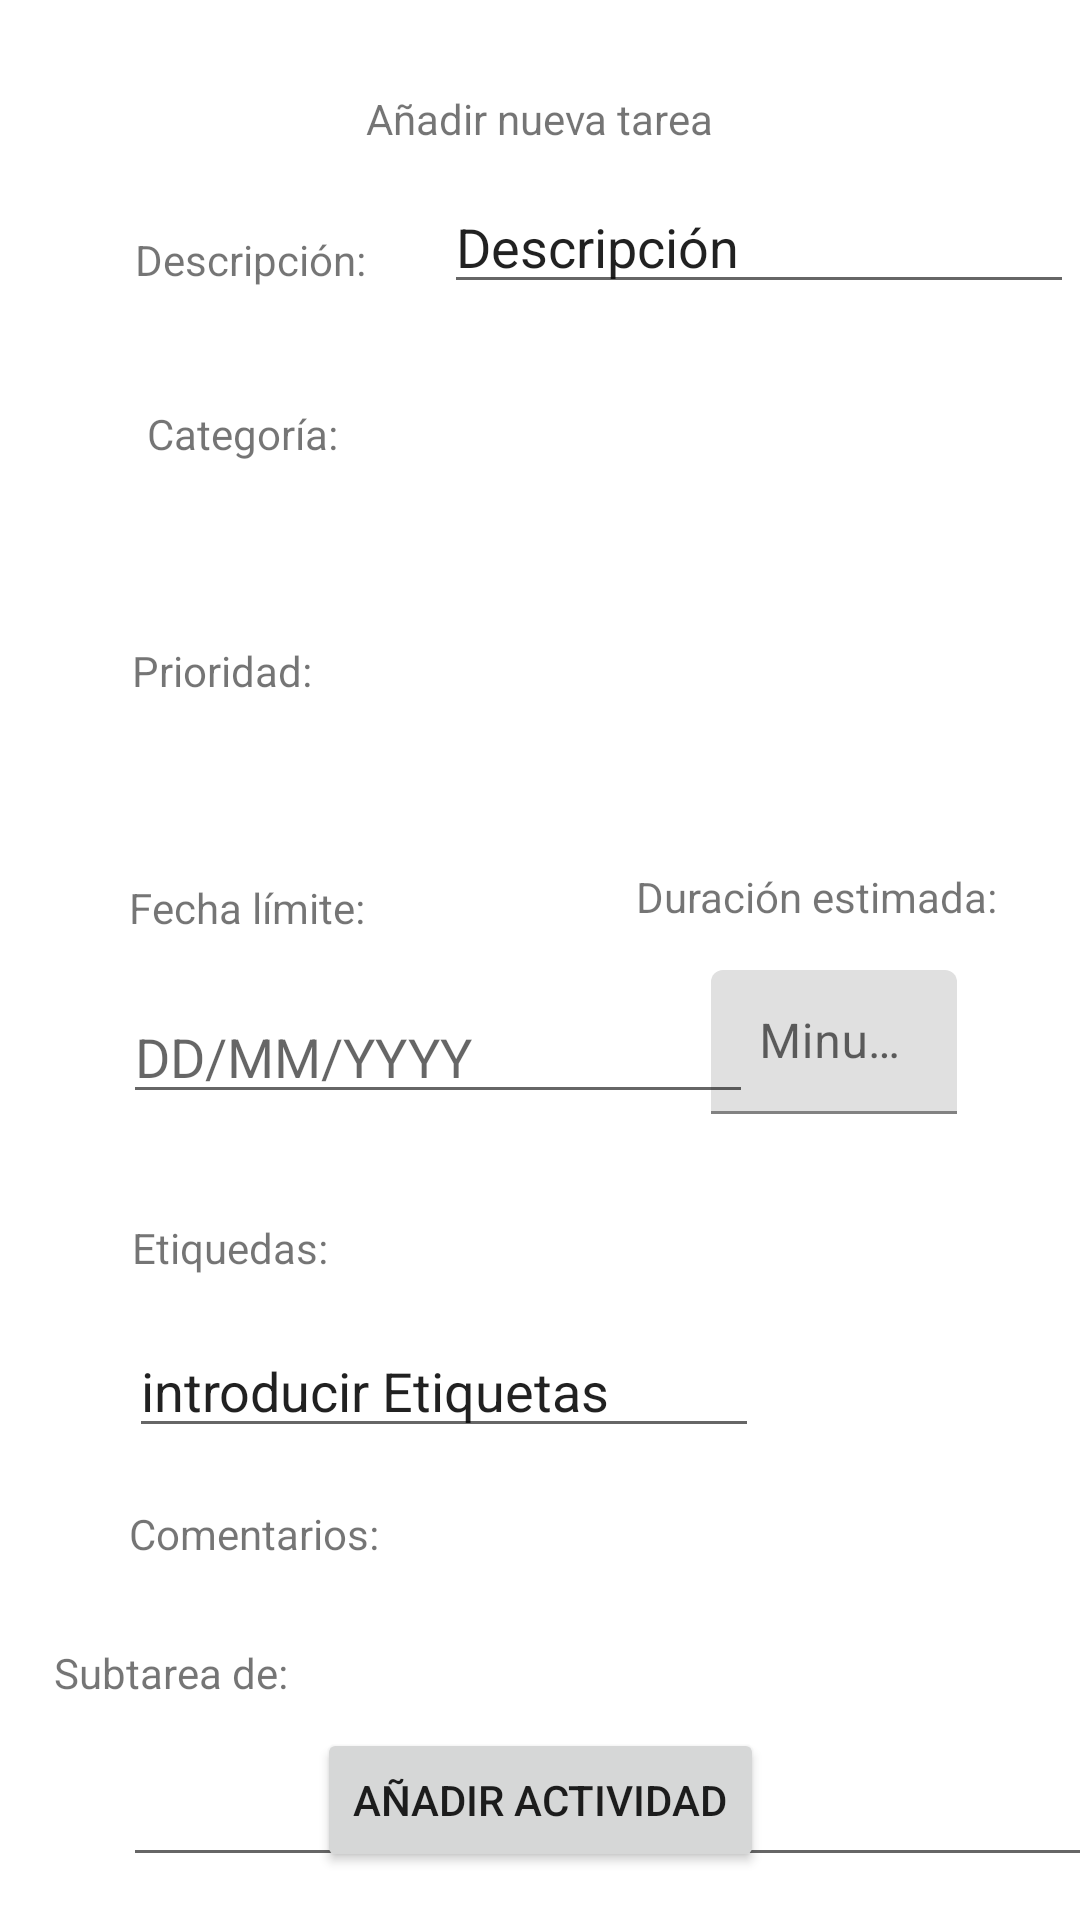

Produce the Android XML layout that renders to this screen, including the resource entries it uses.
<!-- AndroidManifest.xml: application theme Theme.OrganizadorTareas -->
<!-- res/layout/activity_anadir_actividad.xml -->
<?xml version="1.0" encoding="utf-8"?>
<androidx.constraintlayout.widget.ConstraintLayout xmlns:android="http://schemas.android.com/apk/res/android"
    xmlns:app="http://schemas.android.com/apk/res-auto"
    xmlns:tools="http://schemas.android.com/tools"
    android:layout_width="match_parent"
    android:layout_height="match_parent">

    <TextView
        android:id="@+id/label_descripcion"
        android:layout_width="wrap_content"
        android:layout_height="wrap_content"
        android:layout_marginStart="45dp"
        android:layout_marginTop="77dp"
        android:text="Descripción:"
        app:layout_constraintStart_toStartOf="parent"
        app:layout_constraintTop_toTopOf="parent" />

    <TextView
        android:id="@+id/label_prioridad"
        android:layout_width="wrap_content"
        android:layout_height="wrap_content"
        android:layout_marginStart="44dp"
        android:layout_marginTop="60dp"
        android:text="Prioridad:"
        app:layout_constraintStart_toStartOf="parent"
        app:layout_constraintTop_toBottomOf="@+id/label_categoria" />


    <com.google.android.material.textfield.TextInputLayout
        android:id="@+id/editTextNumber_duracion_estimada_layout"
        android:layout_width="82dp"
        android:layout_height="48dp"
        android:layout_marginTop="15dp"
        android:layout_marginEnd="41dp"
        app:layout_constraintEnd_toEndOf="parent"
        app:layout_constraintTop_toBottomOf="@+id/label_tiempo_estimado"
        >

    <EditText
        android:id="@+id/editTextNumber_duracion_estimada"
        android:layout_height="match_parent"
        android:layout_width="match_parent"
        android:hint="Minutos"
        android:ems="10"
        android:inputType="number"
         />

    </com.google.android.material.textfield.TextInputLayout>


    <TextView
        android:id="@+id/label_etiquetas"
        android:layout_width="wrap_content"
        android:layout_height="wrap_content"
        android:layout_marginStart="44dp"
        android:layout_marginTop="35dp"
        android:text="Etiquedas: "
        app:layout_constraintStart_toStartOf="parent"
        app:layout_constraintTop_toBottomOf="@+id/editTextDate_fecha_limite" />

    <EditText
        android:id="@+id/editTextDate_fecha_limite"
        android:layout_width="wrap_content"
        android:layout_height="wrap_content"
        android:layout_marginStart="41dp"
        android:layout_marginTop="18dp"
        android:hint="DD/MM/YYYY"
        android:ems="10"
        android:inputType="date"
        app:layout_constraintStart_toStartOf="parent"
        app:layout_constraintTop_toBottomOf="@+id/label_fecha_limite" />

    <androidx.appcompat.widget.AppCompatSpinner
        android:id="@+id/spn_prioridad"
        android:layout_width="234dp"
        android:layout_height="48dp"
        android:layout_marginStart="40dp"
        android:layout_marginTop="32dp"
        android:background="@drawable/spinner_background"
        android:spinnerMode="dropdown"
        app:layout_constraintStart_toEndOf="@+id/label_prioridad"
        app:layout_constraintTop_toBottomOf="@+id/spn_categoria" />

    <TextView
        android:id="@+id/label_tarea_padre"
        android:layout_width="wrap_content"
        android:layout_height="wrap_content"
        android:layout_marginStart="43dp"
        android:layout_marginEnd="289dp"
        android:layout_marginBottom="9dp"
        android:text="Subtarea de:"
        app:layout_constraintBottom_toTopOf="@+id/button_anadir_actividad_menu_actividad"
        app:layout_constraintEnd_toEndOf="parent"
        app:layout_constraintStart_toStartOf="parent" />

    <TextView
        android:id="@+id/label_categoria"
        android:layout_width="wrap_content"
        android:layout_height="wrap_content"
        android:layout_marginStart="49dp"
        android:layout_marginTop="39dp"
        android:text="Categoría:"
        app:layout_constraintStart_toStartOf="parent"
        app:layout_constraintTop_toBottomOf="@+id/label_descripcion" />

    <EditText
        android:id="@+id/editTextTextMultiLine_comentarios"
        android:layout_width="347dp"
        android:layout_height="90dp"
        android:layout_marginStart="41dp"
        android:layout_marginTop="15dp"
        android:ems="10"
        android:gravity="start|top"
        android:inputType="textMultiLine"
        app:layout_constraintStart_toStartOf="parent"
        app:layout_constraintTop_toBottomOf="@+id/label_comentarios" />

    <TextView
        android:id="@+id/label_tiempo_estimado"
        android:layout_width="wrap_content"
        android:layout_height="wrap_content"
        android:layout_marginTop="43dp"
        android:layout_marginEnd="24dp"
        android:text="Duración estimada: "
        app:layout_constraintEnd_toEndOf="parent"
        app:layout_constraintTop_toBottomOf="@+id/spn_prioridad" />

    <TextView
        android:id="@+id/textView"
        android:layout_width="wrap_content"
        android:layout_height="wrap_content"
        android:layout_marginTop="30dp"
        android:text="Añadir nueva tarea"
        app:layout_constraintEnd_toEndOf="parent"
        app:layout_constraintStart_toStartOf="parent"
        app:layout_constraintTop_toTopOf="parent" />

    <androidx.appcompat.widget.AppCompatSpinner
        android:id="@+id/spn_categoria"
        android:layout_width="234dp"
        android:layout_height="48dp"
        android:layout_marginStart="30dp"
        android:layout_marginTop="17dp"
        android:layout_marginEnd="40dp"
        android:background="@drawable/spinner_background"
        android:spinnerMode="dropdown"
        app:layout_constraintEnd_toEndOf="parent"
        app:layout_constraintHorizontal_bias="0.0"
        app:layout_constraintStart_toEndOf="@+id/label_categoria"
        app:layout_constraintTop_toBottomOf="@+id/editTextText_descripcion" />

    <TextView
        android:id="@+id/label_comentarios"
        android:layout_width="wrap_content"
        android:layout_height="wrap_content"
        android:layout_marginStart="43dp"
        android:layout_marginTop="19dp"
        android:text="Comentarios:"
        app:layout_constraintStart_toStartOf="parent"
        app:layout_constraintTop_toBottomOf="@+id/editTextText_etiquetas" />

    <TextView
        android:id="@+id/label_fecha_limite"
        android:layout_width="wrap_content"
        android:layout_height="wrap_content"
        android:layout_marginStart="43dp"
        android:layout_marginTop="60dp"
        android:text="Fecha límite:"
        app:layout_constraintStart_toStartOf="parent"
        app:layout_constraintTop_toBottomOf="@+id/label_prioridad" />

    <EditText
        android:id="@+id/editTextText_descripcion"
        android:layout_width="wrap_content"
        android:layout_height="wrap_content"
        android:layout_marginStart="26dp"
        android:layout_marginTop="11dp"
        android:ems="10"
        android:inputType="textLongMessage|textPersonName"
        android:text="Descripción"
        app:layout_constraintStart_toEndOf="@+id/label_descripcion"
        app:layout_constraintTop_toBottomOf="@+id/textView" />

    <EditText
        android:id="@+id/editTextText_etiquetas"
        android:layout_width="wrap_content"
        android:layout_height="wrap_content"
        android:layout_marginStart="43dp"
        android:layout_marginTop="16dp"
        android:ems="10"
        android:inputType="textPersonName"
        android:text="introducir Etiquetas"
        app:layout_constraintStart_toStartOf="parent"
        app:layout_constraintTop_toBottomOf="@+id/label_etiquetas" />

    <Button
        android:id="@+id/button_anadir_actividad_menu_actividad"
        android:layout_width="wrap_content"
        android:layout_height="wrap_content"
        android:layout_marginBottom="16dp"
        android:text="Añadir actividad"
        app:layout_constraintBottom_toBottomOf="parent"
        app:layout_constraintEnd_toEndOf="parent"
        app:layout_constraintStart_toStartOf="parent" />

</androidx.constraintlayout.widget.ConstraintLayout>
<!-- resources referenced by this layout -->
<resources>
  <!-- drawable spinner_background (drawable) -->
  <?xml version="1.0" encoding="utf-8"?>
  <selector xmlns:android="http://schemas.android.com/apk/res/android">
      <item>
          <layer-list>
              // aquí definimos la primera, parte, sería el objeto que define las caracterísiticas generales del diseño.
              <item>
                  <shape>
                      <solid android:color="@android:color/darker_gray" />
                      <corners android:radius="5dp"/>
                      <padding android:left="10dp" />
                  </shape>
              </item>
  
              // esto sería para la inclusión del incono
              <item android:gravity="end|center_vertical" android:drawable="@drawable/ic_arrow_drop_down"/>
          </layer-list>
      </item>
  </selector>
  <style name="Theme.OrganizadorTareas" parent="Theme.MaterialComponents.DayNight.DarkActionBar">
          
          <item name="colorPrimary">@color/purple_500</item>
          <item name="colorPrimaryVariant">@color/purple_700</item>
          <item name="colorOnPrimary">@color/white</item>
          
          <item name="colorSecondary">@color/teal_200</item>
          <item name="colorSecondaryVariant">@color/teal_700</item>
          <item name="colorOnSecondary">@color/black</item>
          
          <item name="android:statusBarColor" tools:targetApi="l">?attr/colorPrimaryVariant</item>
          
      </style>
  <!-- not gathered from this repository: default colours our renderer supplied (Android Studio template values) -->
  <color name="purple_500">#FF6200EE</color>
  <color name="purple_700">#FF3700B3</color>
  <color name="teal_200">#FF03DAC5</color>
  <color name="teal_700">#FF018786</color>
  <color name="black">#FF000000</color>
  <color name="white">#FFFFFFFF</color>
</resources>
